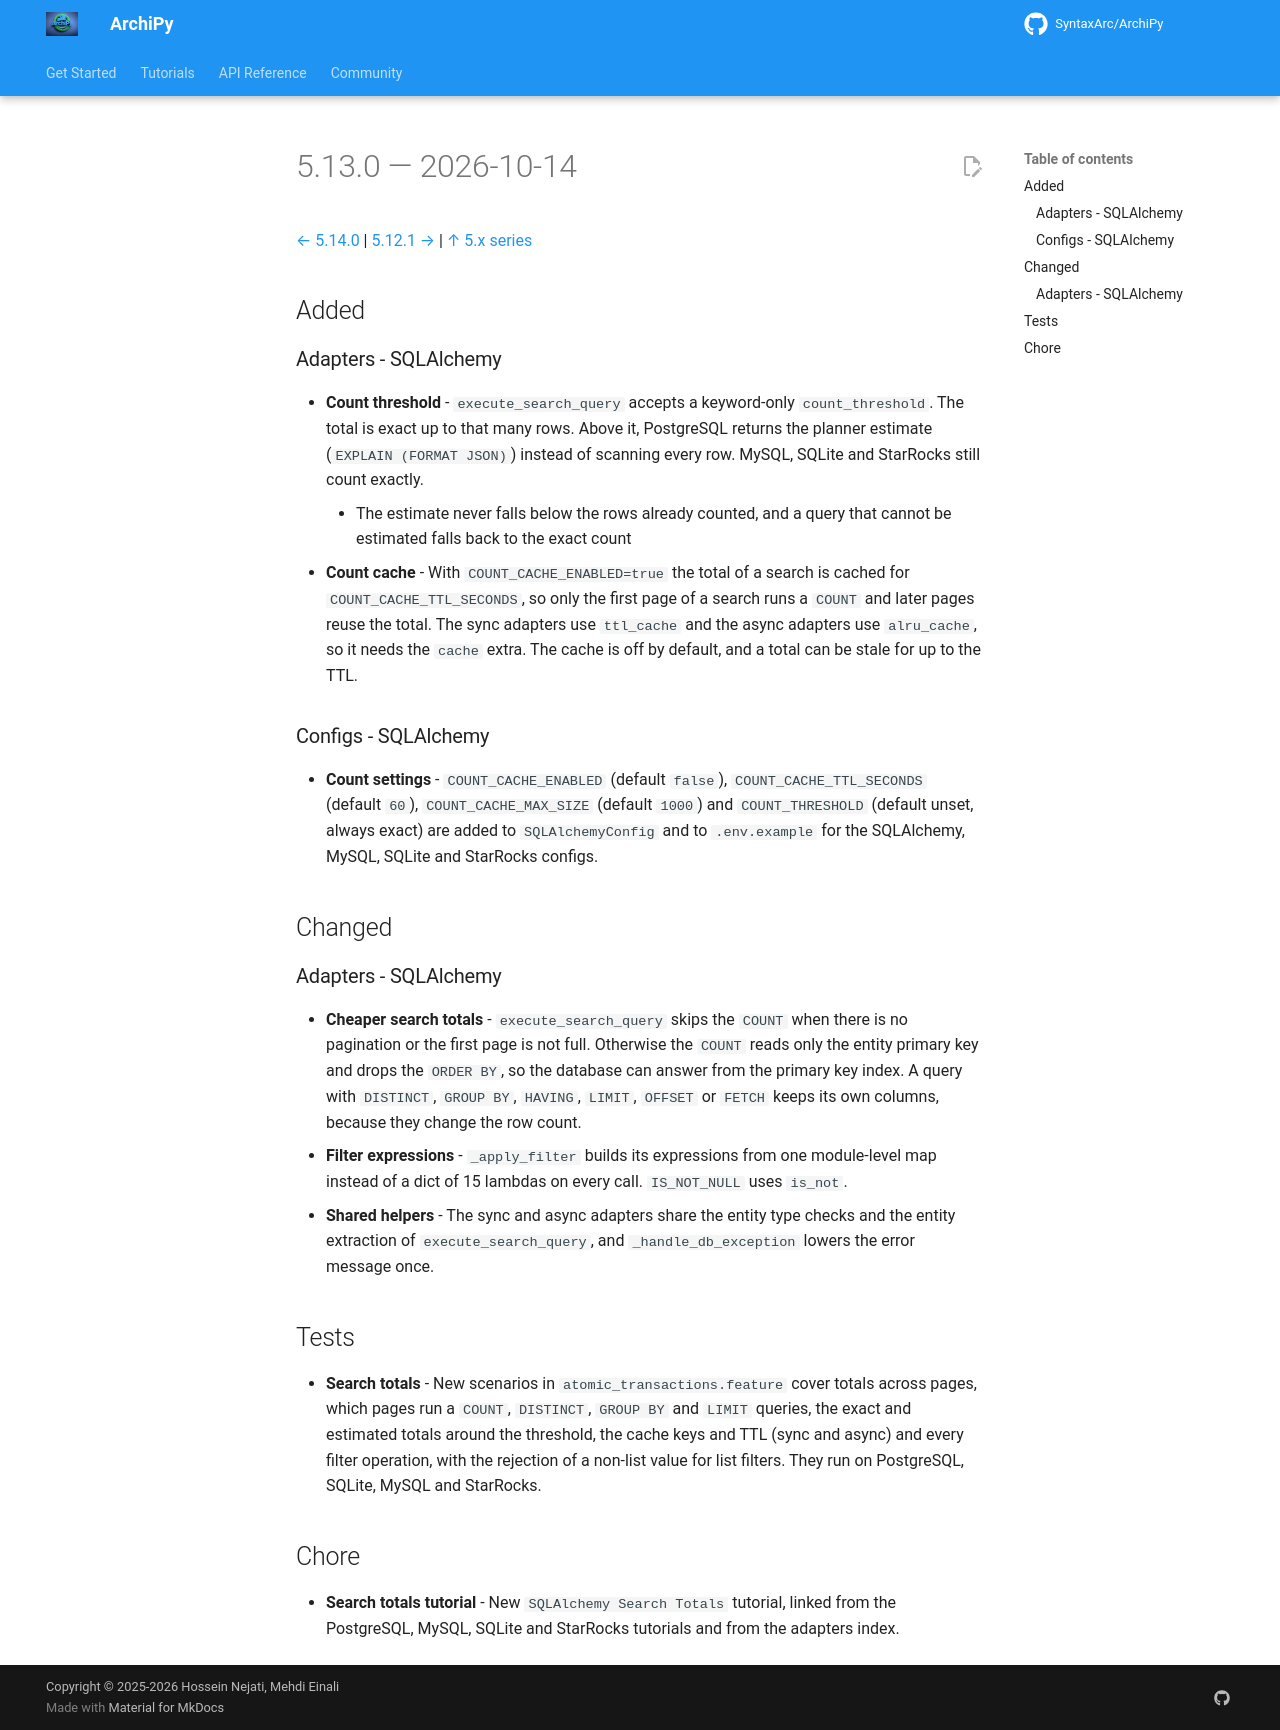

repository: SyntaxArc/ArchiPy · page: community/changelog/5/5.13.0/index.html · generator: mkdocs

---
title: "Changelog 5.13.0"
description: "Release notes for ArchiPy 5.13.0"
---

# 5.13.0 — 2026-10-14

[← 5.14.0](5.14.0.md) | [5.12.1 →](5.12.1.md) | [↑ 5.x series](index.md)

## Added

### Adapters - SQLAlchemy

- **Count threshold** - `execute_search_query` accepts a keyword-only `count_threshold`. The total is exact up to that
  many rows. Above it, PostgreSQL returns the planner estimate (`EXPLAIN (FORMAT JSON)`) instead of scanning every row.
  MySQL, SQLite and StarRocks still count exactly.
    - The estimate never falls below the rows already counted, and a query that cannot be estimated falls back to the
      exact count
- **Count cache** - With `COUNT_CACHE_ENABLED=true` the total of a search is cached for `COUNT_CACHE_TTL_SECONDS`, so
  only the first page of a search runs a `COUNT` and later pages reuse the total. The sync adapters use `ttl_cache` and
  the async adapters use `alru_cache`, so it needs the `cache` extra. The cache is off by default, and a total can be
  stale for up to the TTL.

### Configs - SQLAlchemy

- **Count settings** - `COUNT_CACHE_ENABLED` (default `false`), `COUNT_CACHE_TTL_SECONDS` (default `60`),
  `COUNT_CACHE_MAX_SIZE` (default `1000`) and `COUNT_THRESHOLD` (default unset, always exact) are added to
  `SQLAlchemyConfig` and to `.env.example` for the SQLAlchemy, MySQL, SQLite and StarRocks configs.

## Changed

### Adapters - SQLAlchemy

- **Cheaper search totals** - `execute_search_query` skips the `COUNT` when there is no pagination or the first page
  is not full. Otherwise the `COUNT` reads only the entity primary key and drops the `ORDER BY`, so the database can
  answer from the primary key index. A query with `DISTINCT`, `GROUP BY`, `HAVING`, `LIMIT`, `OFFSET` or `FETCH` keeps
  its own columns, because they change the row count.
- **Filter expressions** - `_apply_filter` builds its expressions from one module-level map instead of a dict of 15
  lambdas on every call. `IS_NOT_NULL` uses `is_not`.
- **Shared helpers** - The sync and async adapters share the entity type checks and the entity extraction of
  `execute_search_query`, and `_handle_db_exception` lowers the error message once.

## Tests

- **Search totals** - New scenarios in `atomic_transactions.feature` cover totals across pages, which pages run a
  `COUNT`, `DISTINCT`, `GROUP BY` and `LIMIT` queries, the exact and estimated totals around the threshold, the cache
  keys and TTL (sync and async) and every filter operation, with the rejection of a non-list value for list filters.
  They run on PostgreSQL, SQLite, MySQL and StarRocks.

## Chore

- **Search totals tutorial** - New `SQLAlchemy Search Totals` tutorial, linked from the PostgreSQL, MySQL, SQLite and
  StarRocks tutorials and from the adapters index.
